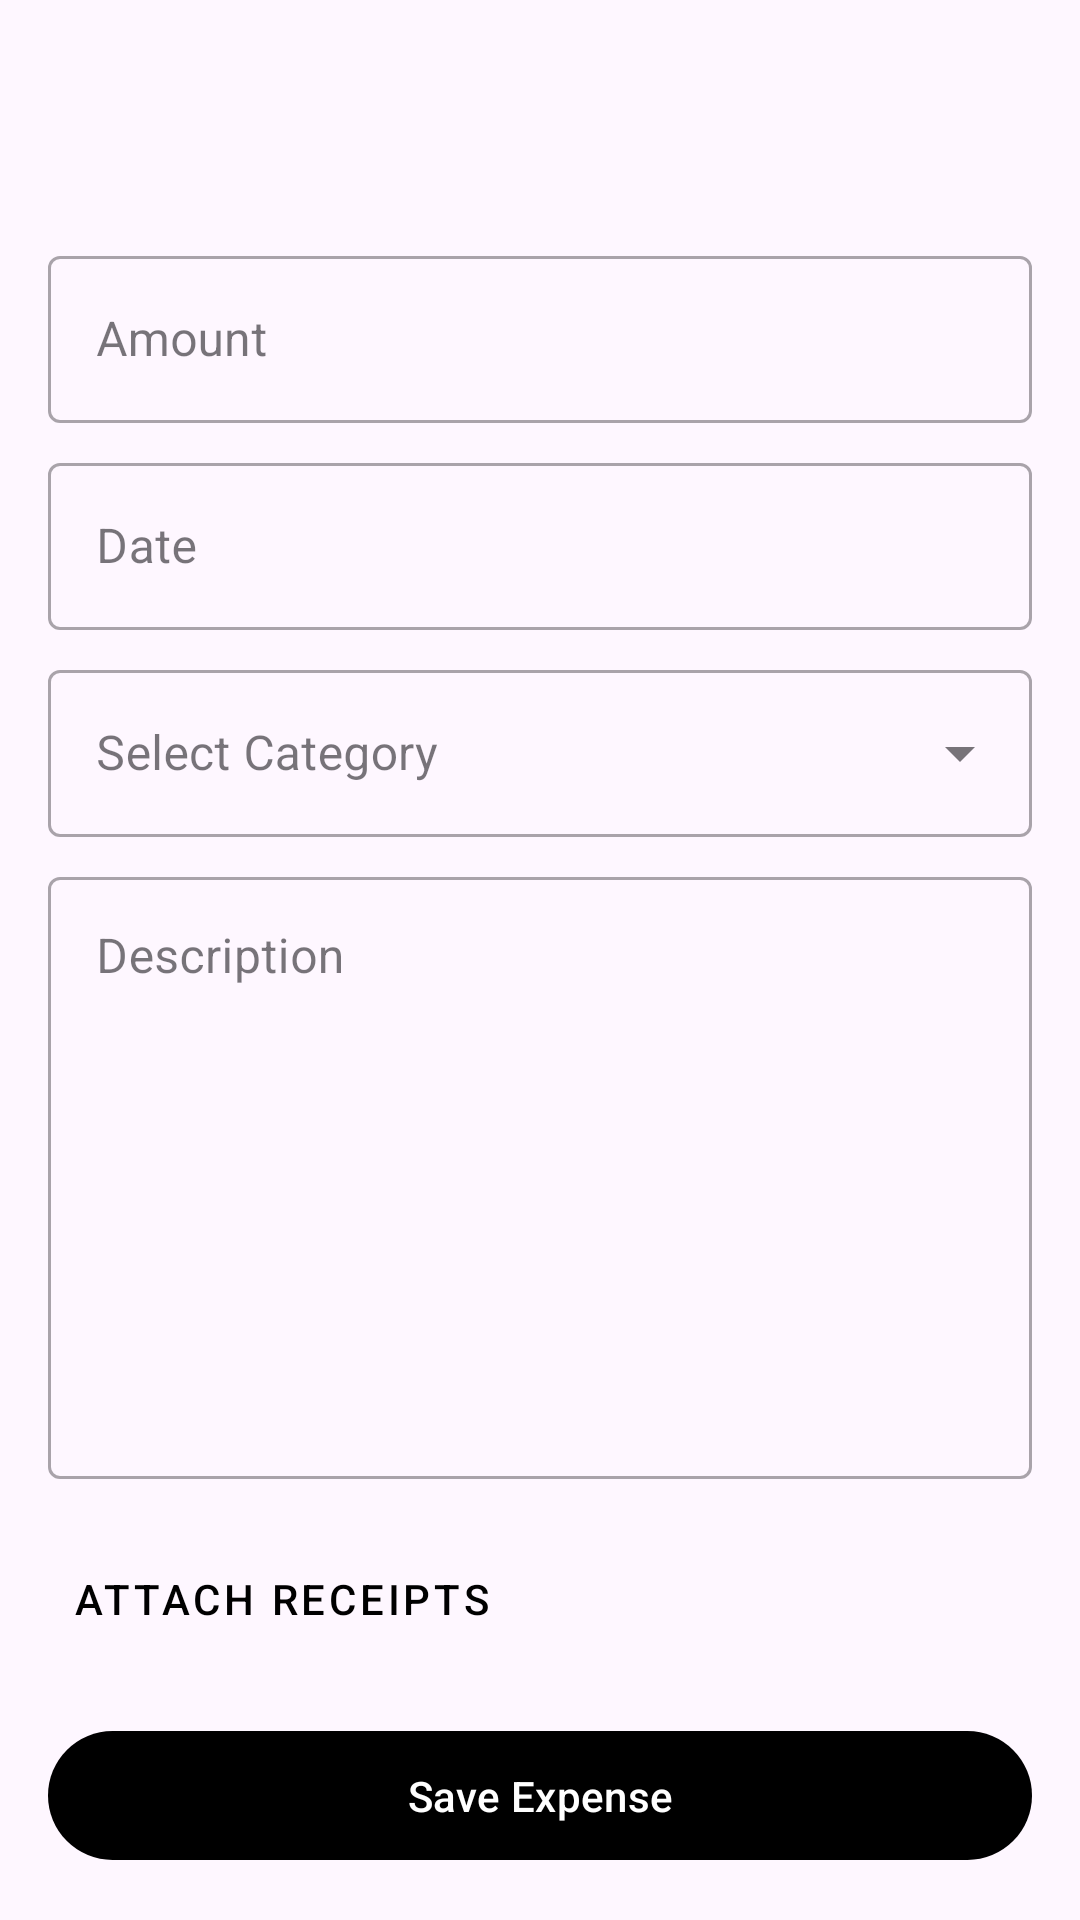

Reconstruct the res/layout file that produces this screen, plus the resources it refers to.
<!-- AndroidManifest.xml: application theme Theme.BudgetBuddy -->
<!-- res/layout/fragment_new_expense.xml -->
<?xml version="1.0" encoding="utf-8"?>
<androidx.constraintlayout.widget.ConstraintLayout xmlns:android="http://schemas.android.com/apk/res/android"
    xmlns:app="http://schemas.android.com/apk/res-auto"
    xmlns:tools="http://schemas.android.com/tools"
    android:layout_width="match_parent"
    android:layout_height="match_parent"
    android:padding="16dp"
    tools:context=".ui.fragment.NewExpenseFragment">

    
    <ImageButton
        android:id="@+id/backButton"
        android:layout_width="62dp"
        android:layout_height="48dp"
        android:background="?attr/selectableItemBackgroundBorderless"
        android:contentDescription="@string/back_button_desc"
        android:src="@drawable/ic_arrow_left"
        app:layout_constraintStart_toStartOf="parent"
        app:layout_constraintTop_toTopOf="parent"
        app:tint="?attr/colorControlNormal" />

    
    <com.google.android.material.textfield.TextInputLayout
        android:id="@+id/amountInputLayout"
        style="@style/Widget.MaterialComponents.TextInputLayout.OutlinedBox"
        android:layout_width="0dp"
        android:layout_height="wrap_content"
        android:layout_marginTop="16dp" 
        android:hint="@string/hint_amount"
        
        app:layout_constraintTop_toBottomOf="@id/backButton" 
        app:layout_constraintStart_toStartOf="parent"
        app:layout_constraintEnd_toEndOf="parent">

        <com.google.android.material.textfield.TextInputEditText
            android:id="@+id/amountEditText"
            android:layout_width="match_parent"
            android:layout_height="wrap_content"
            android:inputType="numberDecimal" />

    </com.google.android.material.textfield.TextInputLayout>

    
    <com.google.android.material.textfield.TextInputLayout
        android:id="@+id/dateInputLayout"
        style="@style/Widget.MaterialComponents.TextInputLayout.OutlinedBox"
        android:layout_width="0dp"
        android:layout_height="wrap_content"
        android:layout_marginTop="8dp"
        android:hint="@string/hint_date"
        app:endIconDrawable="@drawable/ic_calendar_month"
        app:endIconMode="custom"
        app:endIconContentDescription="@string/select_date"
        app:endIconMinSize="20dp"
        app:endIconScaleType="fitCenter"
        app:layout_constraintTop_toBottomOf="@id/amountInputLayout"
        app:layout_constraintStart_toStartOf="parent"
        app:layout_constraintEnd_toEndOf="parent">

        <com.google.android.material.textfield.TextInputEditText
            android:id="@+id/dateEditText"
            android:layout_width="match_parent"
            android:layout_height="wrap_content"
            android:focusable="false"
            android:inputType="none" /> 

    </com.google.android.material.textfield.TextInputLayout>

    
    <com.google.android.material.textfield.TextInputLayout
        android:id="@+id/categoryInputLayout"
        style="@style/Widget.MaterialComponents.TextInputLayout.OutlinedBox.ExposedDropdownMenu"
        android:layout_width="0dp"
        android:layout_height="wrap_content"
        android:layout_marginTop="8dp" 
        android:hint="@string/hint_category"
        app:layout_constraintTop_toBottomOf="@id/dateInputLayout"
        app:layout_constraintStart_toStartOf="parent"
        app:layout_constraintEnd_toEndOf="parent">

        <AutoCompleteTextView
            android:id="@+id/categoryAutoCompleteTextView"
            android:layout_width="match_parent"
            android:layout_height="wrap_content"
            android:inputType="none"
            tools:text="Food &amp; Dining"/>

    </com.google.android.material.textfield.TextInputLayout>

    
    <com.google.android.material.textfield.TextInputLayout
        android:id="@+id/descriptionInputLayout" 
        style="@style/Widget.MaterialComponents.TextInputLayout.OutlinedBox"
        android:layout_width="0dp"
        android:layout_height="0dp"
        android:layout_marginTop="8dp" 
        android:layout_marginBottom="16dp"
        android:hint="Description" 
        app:layout_constraintTop_toBottomOf="@id/categoryInputLayout"
        app:layout_constraintStart_toStartOf="parent"
        app:layout_constraintEnd_toEndOf="parent"
        app:layout_constraintBottom_toTopOf="@id/attachReceiptButton">
        <com.google.android.material.textfield.TextInputEditText
            android:id="@+id/descriptionEditText" 
            android:layout_width="match_parent"
            android:layout_height="match_parent"
            android:gravity="top"
            android:inputType="textMultiLine|textCapSentences" />
    </com.google.android.material.textfield.TextInputLayout>

    
    <com.google.android.material.button.MaterialButton
        android:id="@+id/attachReceiptButton"
        style="@style/Widget.MaterialComponents.Button.TextButton.Icon"
        android:layout_width="wrap_content"
        android:layout_height="wrap_content"
        android:layout_marginBottom="16dp"
        android:text="@string/attach_receipt"
        app:icon="@drawable/ic_attach_file"
        app:layout_constraintBottom_toTopOf="@id/saveExpenseButton"
        app:layout_constraintStart_toStartOf="parent" />

    
    <ImageView
        android:id="@+id/receiptPreviewImageView"
        android:layout_width="64dp"
        android:layout_height="64dp"
        android:layout_marginStart="16dp"
        android:scaleType="centerCrop"
        android:background="@drawable/bg_circle_gray"
        android:padding="2dp"
        android:visibility="gone"
        android:clickable="true"
        android:focusable="true"
        android:foreground="?attr/selectableItemBackground"
        tools:visibility="visible"
        tools:src="@tools:sample/backgrounds/scenic"
        android:contentDescription="@string/receipt_preview_desc"
        app:layout_constraintStart_toEndOf="@id/attachReceiptButton"
        app:layout_constraintTop_toTopOf="@id/attachReceiptButton"
        app:layout_constraintBottom_toBottomOf="@id/attachReceiptButton"/>

    
    <com.google.android.material.button.MaterialButton
        android:id="@+id/saveExpenseButton"
        android:layout_width="0dp"
        android:layout_height="wrap_content"
        android:text="@string/save_expense"
        android:paddingTop="12dp"
        android:paddingBottom="12dp"
        app:backgroundTint="@android:color/black" 
        app:layout_constraintBottom_toBottomOf="parent"
        app:layout_constraintStart_toStartOf="parent"
        app:layout_constraintEnd_toEndOf="parent" />

</androidx.constraintlayout.widget.ConstraintLayout>
<!-- resources referenced by this layout -->
<resources>
  <!-- drawable bg_circle_gray (drawable) -->
  <vector xmlns:android="http://schemas.android.com/apk/res/android" android:height="24dp" android:tint="#7D7D7D" android:viewportHeight="24" android:viewportWidth="24" android:width="24dp">
        
      <path android:fillColor="@android:color/white" android:pathData="M12,12m-10,0a10,10 0,1 1,20 0a10,10 0,1 1,-20 0"/>
      
  </vector>
  <string name="attach_receipt">Attach Receipts</string>
  <string name="back_button_desc">Back</string>
  <string name="hint_amount">Amount</string>
  <string name="hint_category">Select Category</string>
  <string name="hint_date">Date</string>
  <string name="receipt_preview_desc">Attached receipt preview</string>
  <string name="save_expense">Save Expense</string>
  <string name="select_date">Select Date</string>
  <style name="Theme.BudgetBuddy" parent="Base.Theme.BudgetBuddy" />
  <style name="Base.Theme.BudgetBuddy" parent="Theme.Material3.DayNight.NoActionBar">
          
          <item name="colorPrimary">@android:color/black</item>
          <item name="colorPrimaryVariant">@android:color/darker_gray</item>
          <item name="colorSecondary">@android:color/darker_gray</item>
          <item name="colorSecondaryVariant">#A9A9A9</item>
          
          
      </style>
</resources>
